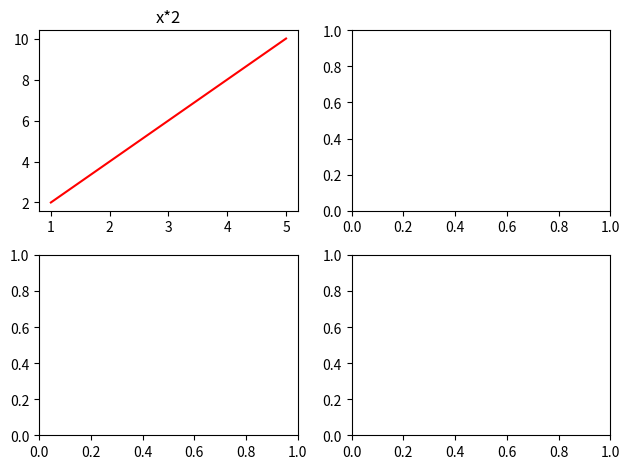

Source code (Python):
import matplotlib.pyplot as plt
import numpy as np

# Figure = The entire canva
# Ax = A single plot (subplot)

x = np.array([1, 2, 3, 4, 5])
figure, axes = plt.subplots(2,2)
axes[0,0].plot(x, x*2, color ="red")
axes[0,0].set_title("x*2")

plt.tight_layout()
plt.show()
